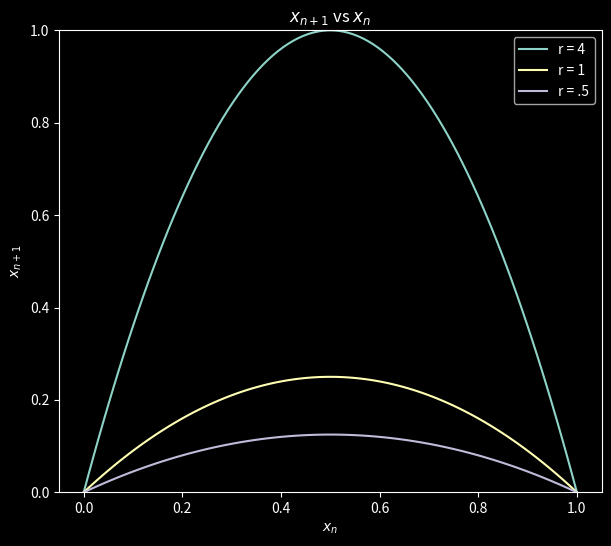

Write the Python code that produced this figure.
import numpy as np
import matplotlib.pyplot as plt

plt.style.use('dark_background')


def logistic(r, x):
    return r * x * (1 - x)





fig, ax2 = plt.subplots(1, 1, figsize=(7, 6))

xn = np.linspace(0,1,100)
xn4 = logistic(4,xn)

xn1 = logistic(1,xn)
xn_5 = logistic(.5,xn)

ax2.plot(xn,xn4,label="r = 4")
ax2.plot(xn,xn1,label="r = 1")
ax2.plot(xn,xn_5,label="r = .5")

ax2.set_title(r'$x_{n+1}$ vs $x_n$')
ax2.set_ylim(0, 1)
ax2.set_xlabel(r'$x_n$')
ax2.set_ylabel(r'$x_{n+1}$')

plt.legend()
plt.show()